Run: headless pygame with SDL's dummy video driver; simulated clock (each Clock.tick advances the game by its frame time, no real sleeping); random seed 0; keys injected as events and as key.get_pressed() state; no mouse input; restart key R tapped at the start of phases 3 and 4.
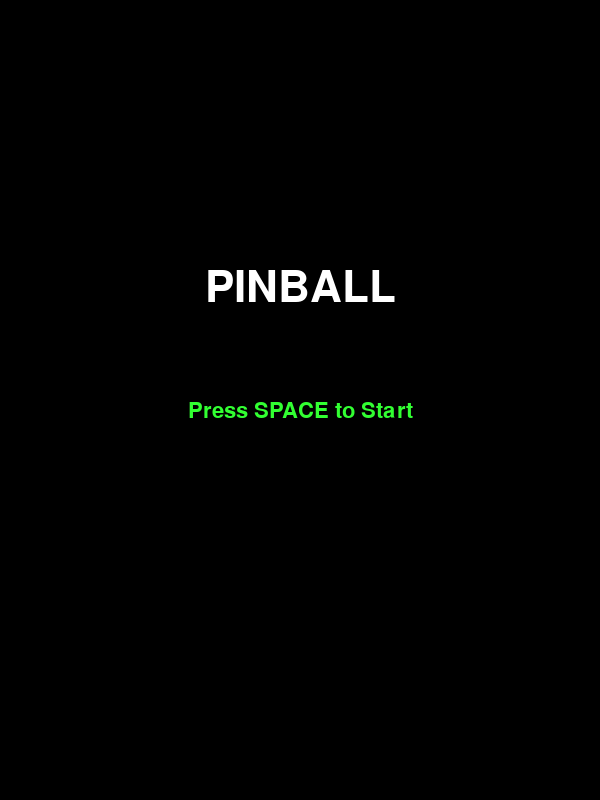
Frame 1 of 4 · flips 1–60 · no input
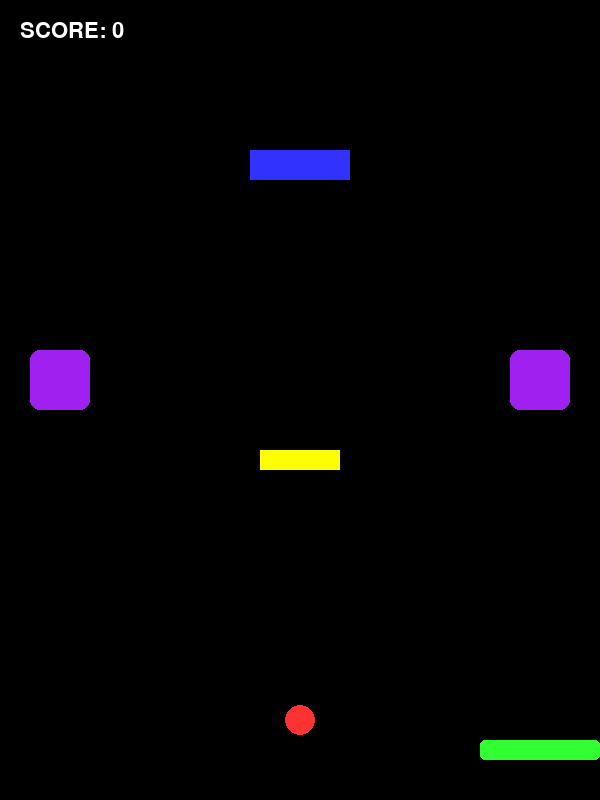
Frame 2 of 4 · flips 61–180 · tapped SPACE, RETURN · held RIGHT (→), D
Frame 3 of 4 · flips 181–300 · tapped R · held DOWN (↓), S · screen unchanged from frame 2, image omitted
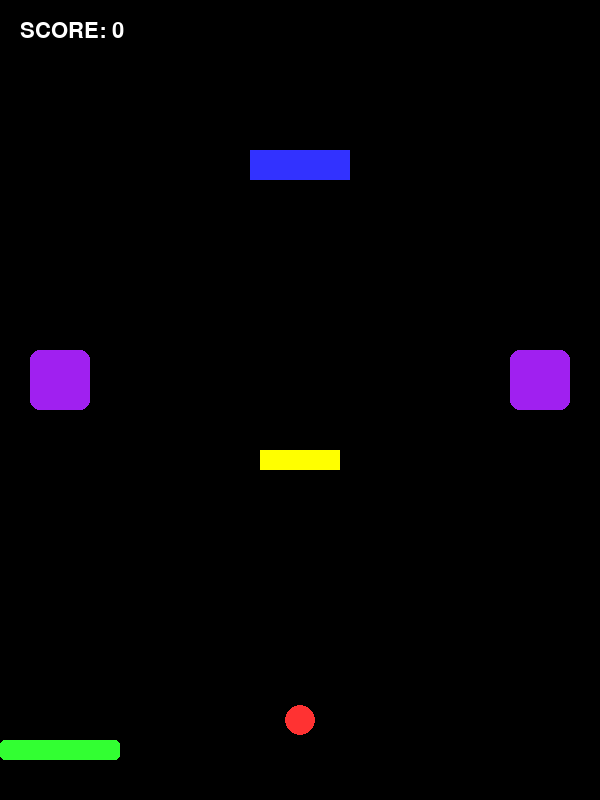
Frame 4 of 4 · flips 301–420 · tapped R · held LEFT (←), A, UP (↑), W

The pygame program that drew these frames:

import pygame
import random
import sys

# -------------------- 1. 初始化 --------------------
pygame.init()
WIDTH, HEIGHT = 600, 800
screen = pygame.display.set_mode((WIDTH, HEIGHT))
pygame.display.set_caption("Python 彈珠台")

# 顏色定義
WHITE  = (255, 255, 255)
BLACK  = (0, 0, 0)
RED    = (255, 50, 50)   # 彈珠
GREEN  = (50, 255, 50)   # 彈板
BLUE   = (50, 50, 255)   # 移動得分區
PURPLE = (160, 32, 240)  # 傳送門
YELLOW = (255, 255, 0)   # 加速板

clock = pygame.time.Clock()
FPS = 60

# 遊戲變數
score = 0
font = pygame.font.SysFont("Arial", 32)
large_font = pygame.font.SysFont("Arial", 64)

# -------------------- 慢速物理參數 --------------------
ball_radius = 15
ball_x, ball_y = WIDTH // 2, HEIGHT - 80
ball_speed_x, ball_speed_y = 0, 0
ball_launched = False

# 重力調低 (原 0.45 -> 0.25)，球會緩慢下墜
gravity = 0.25  

# 彈板參數
flipper_width = 120
flipper_height = 20
flipper_x = WIDTH // 2 - flipper_width // 2
flipper_y = HEIGHT - 60
flipper_speed = 10 # 配合球速，稍微調慢彈板

# 特殊要素位置與變數
score_zone = pygame.Rect(WIDTH//2-50, 150, 100, 30)
score_zone_dir = 1
portal_in = pygame.Rect(30, 350, 60, 60)
portal_out = pygame.Rect(WIDTH-90, 350, 60, 60)
portal_cooldown = 0 # 傳送門冷卻，防止卡死
booster = pygame.Rect(WIDTH//2-40, 450, 80, 20)

game_started = False

def reset_ball():
    global ball_x, ball_y, ball_speed_x, ball_speed_y, ball_launched
    ball_x, ball_y = WIDTH // 2, HEIGHT - 80
    ball_speed_x, ball_speed_y = 0, 0
    ball_launched = False

# -------------------- 2. 主遊戲迴圈 --------------------
running = True
while running:
    screen.fill(BLACK)

    # 事件偵測
    for event in pygame.event.get():
        if event.type == pygame.QUIT:
            running = False
        
        if event.type == pygame.KEYDOWN:
            if event.key == pygame.K_SPACE:
                if not game_started:
                    game_started = True
                elif not ball_launched:
                    # 降低發射初速 (原 -18 -> -12)
                    ball_speed_x = random.choice([-4, 4])
                    ball_speed_y = -12 
                    ball_launched = True
            
            if event.key == pygame.K_r:
                score = 0
                reset_ball()

    if not game_started:
        # 開始畫面
        title = large_font.render("PINBALL", True, WHITE)
        hint = font.render("Press SPACE to Start", True, GREEN)
        screen.blit(title, (WIDTH//2 - title.get_width()//2, HEIGHT//3))
        screen.blit(hint, (WIDTH//2 - hint.get_width()//2, HEIGHT//2))
    
    else:
        # -------------------- 3. 邏輯更新 --------------------
        # 彈板操作
        keys = pygame.key.get_pressed()
        if keys[pygame.K_LEFT] and flipper_x > 0:
            flipper_x -= flipper_speed
        if keys[pygame.K_RIGHT] and flipper_x + flipper_width < WIDTH:
            flipper_x += flipper_speed

        if ball_launched:
            ball_speed_y += gravity
            ball_x += ball_speed_x
            ball_y += ball_speed_y

            # 建立球的碰撞矩形
            ball_rect = pygame.Rect(ball_x - ball_radius, ball_y - ball_radius, ball_radius*2, ball_radius*2)

            # A. 牆壁反彈 (保持 1.0 速度)
            if ball_x - ball_radius <= 0 or ball_x + ball_radius >= WIDTH:
                ball_speed_x *= -1
                ball_x = max(ball_radius, min(WIDTH - ball_radius, ball_x))
            
            if ball_y - ball_radius <= 0:
                ball_speed_y *= -1
                ball_y = ball_radius

            # B. 彈板反彈 (移除 1.1x 加速，改為恆定反彈)
            flipper_rect = pygame.Rect(flipper_x, flipper_y, flipper_width, flipper_height)
            if ball_rect.colliderect(flipper_rect) and ball_speed_y > 0:
                ball_speed_y *= -1.0 
                ball_y = flipper_y - ball_radius
                # 計算水平偏移，讓球可以控制方向
                offset = (ball_x - (flipper_x + flipper_width/2)) / (flipper_width/2)
                ball_speed_x = offset * 8

            # C. 特殊要素：移動得分區
            score_zone.x += 2 * score_zone_dir # 移動速度減半
            if score_zone.right >= WIDTH or score_zone.left <= 0:
                score_zone_dir *= -1
            
            if ball_rect.colliderect(score_zone):
                score += 10
                ball_speed_y *= -1.0 # 不額外加速
                ball_y += 30 if ball_speed_y > 0 else -30

            # D. 特殊要素：傳送門
            if portal_cooldown > 0:
                portal_cooldown -= 1
            if portal_cooldown == 0:
                if ball_rect.colliderect(portal_in):
                    ball_x, ball_y = portal_out.centerx, portal_out.centery
                    portal_cooldown = 40
                elif ball_rect.colliderect(portal_out):
                    ball_x, ball_y = portal_in.centerx, portal_in.centery
                    portal_cooldown = 40

            # E. 特殊要素：加速板 (緩慢版加速)
            if ball_rect.colliderect(booster):
                ball_speed_y = -15 
                ball_y = booster.top - ball_radius

            # F. 掉落底部重置
            if ball_y > HEIGHT:
                reset_ball()

        # -------------------- 4. 繪製畫面 --------------------
        # 繪製移動得分區
        pygame.draw.rect(screen, BLUE, score_zone)
        
        # 繪製傳送門 (冷卻時變暗)
        p_color = (80, 0, 100) if portal_cooldown > 0 else PURPLE
        pygame.draw.rect(screen, p_color, portal_in, border_radius=10)
        pygame.draw.rect(screen, p_color, portal_out, border_radius=10)
        
        # 繪製加速板
        pygame.draw.rect(screen, YELLOW, booster)
        
        # 繪製彈板與球
        pygame.draw.rect(screen, GREEN, (flipper_x, flipper_y, flipper_width, flipper_height), border_radius=5)
        pygame.draw.circle(screen, RED, (int(ball_x), int(ball_y)), ball_radius)
        
        # 顯示分數
        score_display = font.render(f"SCORE: {score}", True, WHITE)
        screen.blit(score_display, (20, 20))

    pygame.display.flip()
    clock.tick(FPS)

pygame.quit()
sys.exit()
